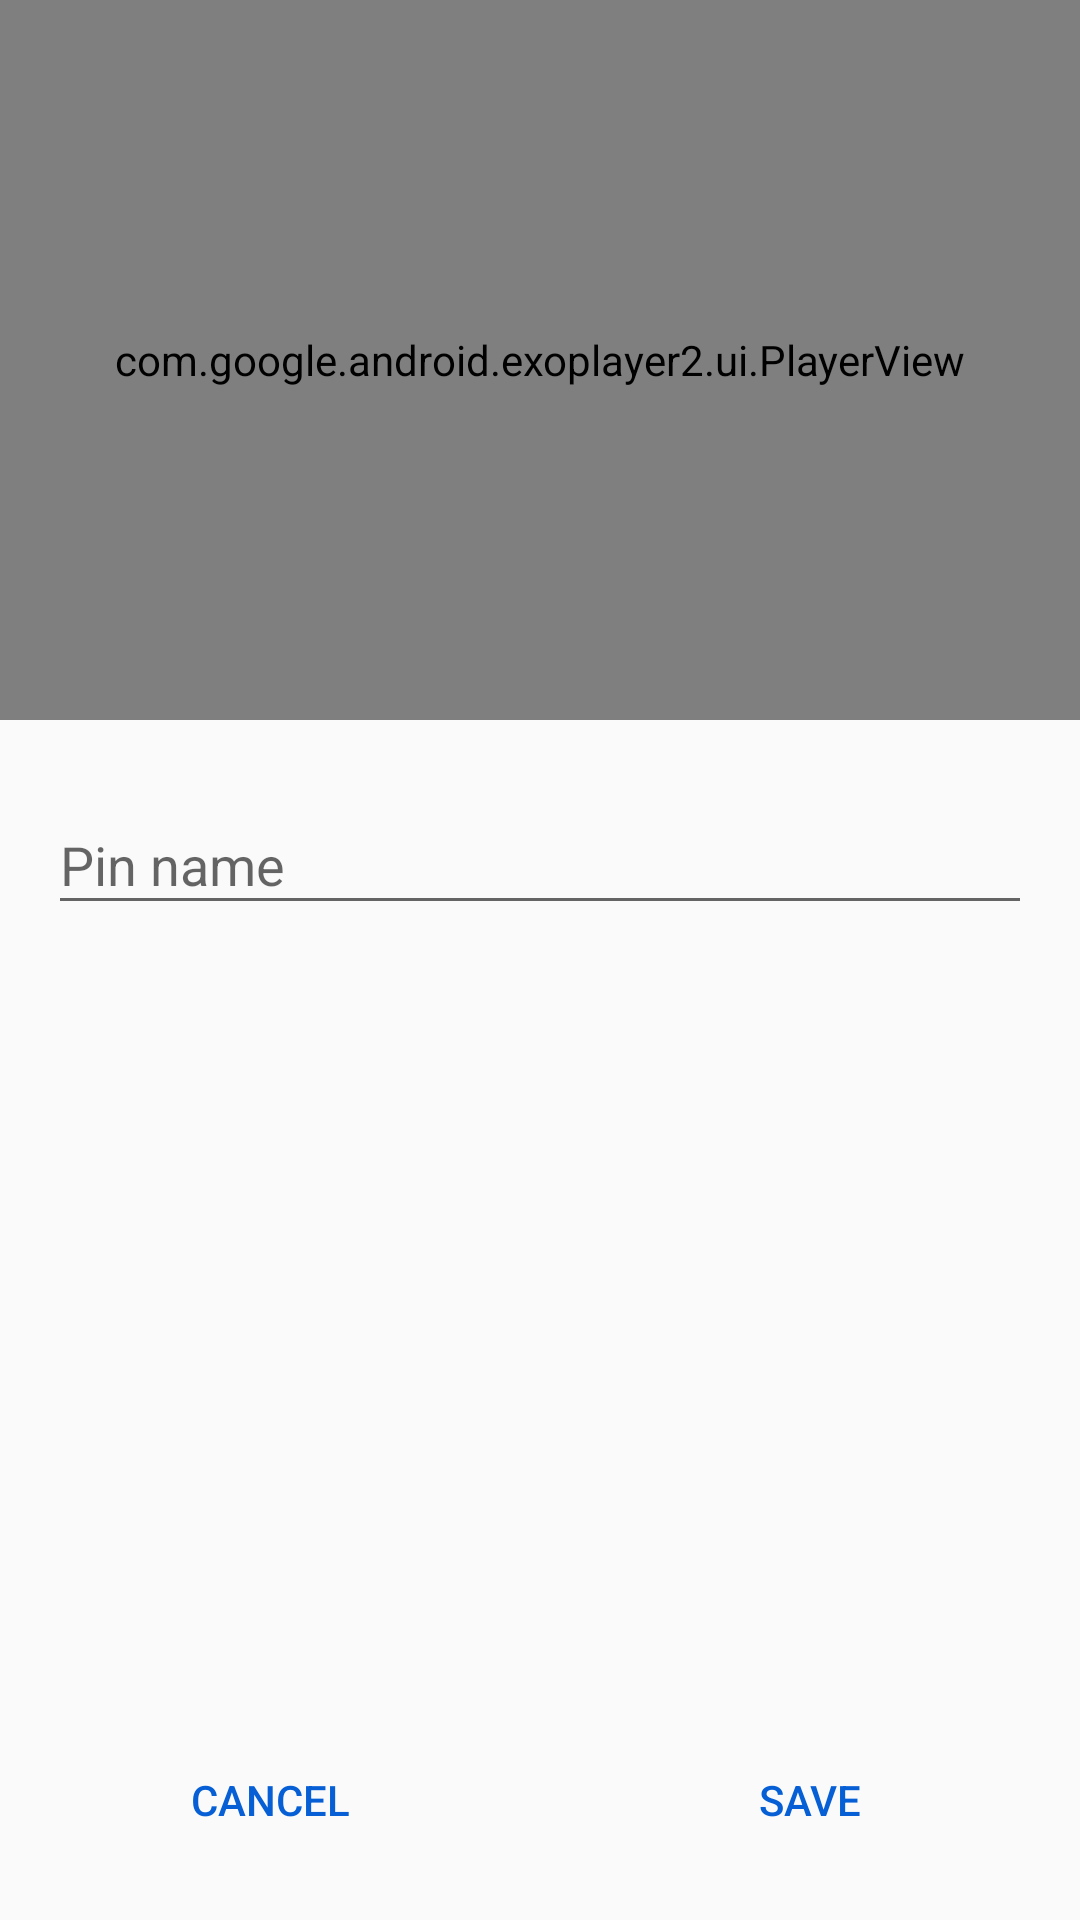

Write the Android layout XML for this screen, with the resource values it uses.
<!-- AndroidManifest.xml: application theme AppTheme -->
<!-- res/layout/fragment_pin_edit.xml -->
<?xml version="1.0" encoding="utf-8"?>
<layout
    xmlns:android="http://schemas.android.com/apk/res/android"
    xmlns:app="http://schemas.android.com/apk/res-auto"
    xmlns:tools="http://schemas.android.com/tools">

    <data>
        <variable name="isVideo" type="boolean" />
    </data>

    <androidx.constraintlayout.widget.ConstraintLayout
        android:layout_width="match_parent"
        android:layout_height="match_parent">

        <com.google.android.exoplayer2.ui.PlayerView
            android:id="@+id/pin_edit_exoplayer_view"
            android:layout_width="match_parent"
            android:layout_height="0dp"
            android:scaleType="centerCrop"
            app:layout_constraintDimensionRatio="H,3:2"
            app:layout_constraintStart_toStartOf="parent"
            app:layout_constraintEnd_toEndOf="parent"
            app:layout_constraintTop_toTopOf="parent"
            app:layout_constraintBottom_toTopOf="@id/barrier1"
            app:toggleVisibility="@{isVideo}"/>

        <ImageView
            android:id="@+id/pin_edit_photo"
            android:layout_width="match_parent"
            android:layout_height="0dp"
            android:scaleType="centerCrop"
            app:layout_constraintDimensionRatio="H,3:2"
            android:contentDescription="@string/pin_photo"
            app:layout_constraintStart_toStartOf="parent"
            app:layout_constraintEnd_toEndOf="parent"
            app:layout_constraintTop_toTopOf="parent"
            app:layout_constraintBottom_toTopOf="@id/barrier1"
            app:toggleVisibility="@{!isVideo}"/>

        <androidx.constraintlayout.widget.Barrier
            android:id="@+id/barrier1"
            android:layout_width="match_parent"
            android:layout_height="wrap_content"
            app:barrierDirection="bottom"
            app:constraint_referenced_ids="pin_edit_exoplayer_view,pin_edit_photo" />

        <com.google.android.material.textfield.TextInputLayout
            android:id="@+id/pin_name_text_input_layout"
            android:layout_width="match_parent"
            android:layout_height="0dp"
            android:layout_marginTop="@dimen/margin_normal"
            android:layout_marginStart="@dimen/margin_normal"
            android:layout_marginEnd="@dimen/margin_normal"
            app:layout_constraintStart_toStartOf="parent"
            app:layout_constraintEnd_toEndOf="parent"
            app:layout_constraintTop_toBottomOf="@id/barrier1">

            <EditText
                android:id="@+id/pin_name_edit_text"
                android:layout_width="match_parent"
                android:layout_height="wrap_content"
                android:inputType="textNoSuggestions"
                android:imeOptions="actionDone"
                android:importantForAutofill="no"
                android:hint="@string/pin_name"
                tools:text="My Awesome Pin" />
        </com.google.android.material.textfield.TextInputLayout>

        <Button
            android:id="@+id/pin_edit_cancel_btn"
            style="@style/Widget.AppCompat.Button.Borderless.Colored"
            android:layout_width="0dp"
            android:layout_height="wrap_content"
            android:layout_margin="@dimen/margin_normal"
            android:text="@string/cancel"
            app:layout_constraintBottom_toBottomOf="parent"
            app:layout_constraintEnd_toStartOf="@id/pin_edit_save_btn"
            app:layout_constraintStart_toStartOf="parent" />

        <Button
            android:id="@+id/pin_edit_save_btn"
            style="@style/Widget.AppCompat.Button.Borderless.Colored"
            android:layout_width="0dp"
            android:layout_height="wrap_content"
            android:layout_margin="@dimen/margin_normal"
            android:text="@string/save"
            app:layout_constraintBottom_toBottomOf="parent"
            app:layout_constraintEnd_toEndOf="parent"
            app:layout_constraintStart_toEndOf="@id/pin_edit_cancel_btn" />

    </androidx.constraintlayout.widget.ConstraintLayout>
</layout>
<!-- resources referenced by this layout -->
<resources>
  <dimen name="margin_normal">16dp</dimen>
  <string name="cancel">Cancel</string>
  <string name="pin_name">Pin name</string>
  <string name="pin_photo">Pin Details Photo</string>
  <string name="save">Save</string>
  <style name="AppTheme" parent="BaseTheme" />
  <style name="BaseTheme" parent="Theme.AppCompat.Light.DarkActionBar">
          <item name="colorPrimary">@color/colorPrimary</item>
          <item name="colorPrimaryDark">@color/colorPrimaryDark</item>
          <item name="colorAccent">@color/colorAccent</item>
      </style>
  <color name="colorPrimary">#FF0000</color>
  <color name="colorPrimaryDark">#D50000</color>
  <color name="colorAccent">#065FD4</color>
</resources>
